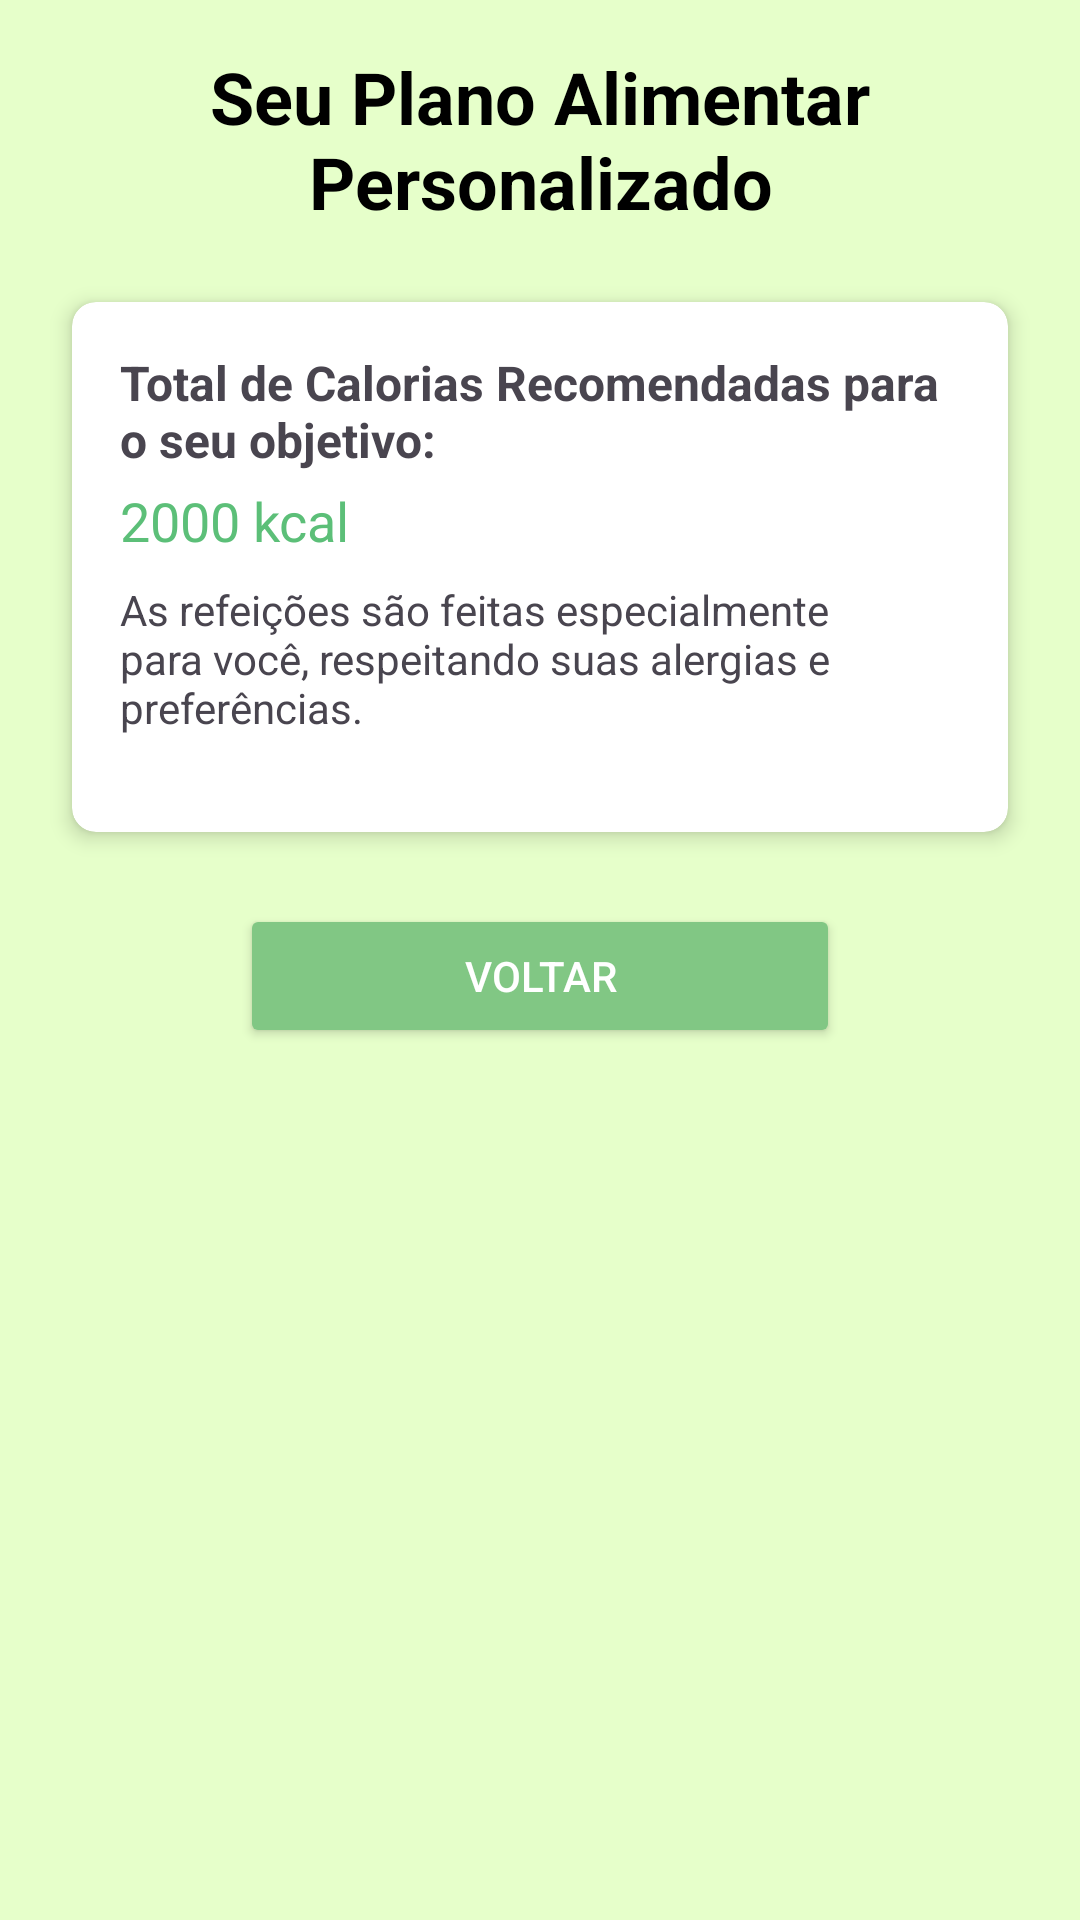

Reconstruct the res/layout file that produces this screen, plus the resources it refers to.
<!-- AndroidManifest.xml: application theme Theme.Nutrivida -->
<!-- res/layout/activityplanoalimentar_.xml -->
<?xml version="1.0" encoding="utf-8"?>
<androidx.constraintlayout.widget.ConstraintLayout
    xmlns:android="http://schemas.android.com/apk/res/android"
    xmlns:app="http://schemas.android.com/apk/res-auto"
    xmlns:tools="http://schemas.android.com/tools"
    android:layout_width="match_parent"
    android:layout_height="match_parent"
    android:background="#e6ffca"
    tools:context=".PlanoAlimentarActivity">


    <LinearLayout
        android:layout_width="match_parent"
        android:layout_height="match_parent"
        android:orientation="vertical"
        android:padding="16dp"
        android:gravity="center_horizontal"
        android:paddingTop="32dp"
        app:layout_constraintBottom_toBottomOf="parent"
        app:layout_constraintEnd_toEndOf="parent"
        app:layout_constraintStart_toStartOf="parent"
        app:layout_constraintTop_toTopOf="parent">


        <TextView
            android:id="@+id/tv_title"
            android:layout_width="wrap_content"
            android:layout_height="wrap_content"
            android:text="Seu Plano Alimentar Personalizado"
            android:textSize="24sp"
            android:textStyle="bold"
            android:textColor="@android:color/black"
            android:gravity="center_horizontal"
            android:layout_marginBottom="16dp" />


        <androidx.cardview.widget.CardView
            android:layout_width="match_parent"
            android:layout_height="wrap_content"
            android:layout_margin="8dp"
            app:cardCornerRadius="8dp"
            app:cardElevation="4dp">


            <LinearLayout
                android:layout_width="match_parent"
                android:layout_height="wrap_content"
                android:orientation="vertical"
                android:padding="16dp">


                <TextView
                    android:layout_width="wrap_content"
                    android:layout_height="wrap_content"
                    android:text="Total de Calorias Recomendadas para o seu objetivo:"
                    android:textStyle="bold"
                    android:textSize="16sp" />


                <TextView
                    android:id="@+id/tv_calorias_recomendadas"
                    android:layout_width="wrap_content"
                    android:layout_height="wrap_content"
                    android:text="2000 kcal"
                    android:textSize="18sp"
                    android:textColor="#5CBF78"
                    android:layout_marginTop="4dp"
                    android:layout_marginBottom="8dp" />


                <TextView
                    android:layout_width="wrap_content"
                    android:layout_height="wrap_content"
                    android:text="As refeições são feitas especialmente para você, respeitando suas alergias e preferências."
                    android:textSize="14sp"
                    android:layout_marginBottom="16dp" />


                <androidx.recyclerview.widget.RecyclerView
                    android:id="@+id/rv_plano_alimentar"
                    android:layout_width="match_parent"
                    android:layout_height="wrap_content"
                    tools:itemCount="4"
                    tools:listitem="@layout/item_refeicao" />
            </LinearLayout>
        </androidx.cardview.widget.CardView>


        <Button
            android:id="@+id/btn_voltar"
            android:layout_width="200dp"
            android:layout_height="wrap_content"
            android:layout_marginTop="16dp"
            android:backgroundTint="#81C784"
            android:text="Voltar"
            android:textColor="@android:color/white" />
    </LinearLayout>
</androidx.constraintlayout.widget.ConstraintLayout>
<!-- res/layout/item_refeicao.xml (included above) -->
<?xml version="1.0" encoding="utf-8"?>
<LinearLayout xmlns:android="http://schemas.android.com/apk/res/android"
    android:layout_width="match_parent"
    android:layout_height="wrap_content"
    android:orientation="vertical"
    android:padding="12dp">

    <TextView
        android:id="@+id/tv_nome_refeicao"
        android:layout_width="match_parent"
        android:layout_height="wrap_content"
        android:textAppearance="?android:attr/textAppearanceMedium"
        android:textStyle="bold"
        android:textColor="#000000" />

    <TextView
        android:id="@+id/tv_descricao_refeicao"
        android:layout_width="match_parent"
        android:layout_height="wrap_content"
        android:textAppearance="?android:attr/textAppearanceSmall"
        android:layout_marginTop="4dp"
        android:textColor="#444444" />

    
    <TextView
        android:id="@+id/tv_gramatura_refeicao"
        android:layout_width="match_parent"
        android:layout_height="wrap_content"
        android:textAppearance="?android:attr/textAppearanceSmall"
        android:layout_marginTop="4dp"
        android:textColor="#666666" />

</LinearLayout>
<!-- resources referenced by this layout -->
<resources>
  <style name="Theme.Nutrivida" parent="Base.Theme.Nutrivida" />
  <style name="Base.Theme.Nutrivida" parent="Theme.Material3.DayNight.NoActionBar">
          
          
      </style>
</resources>
